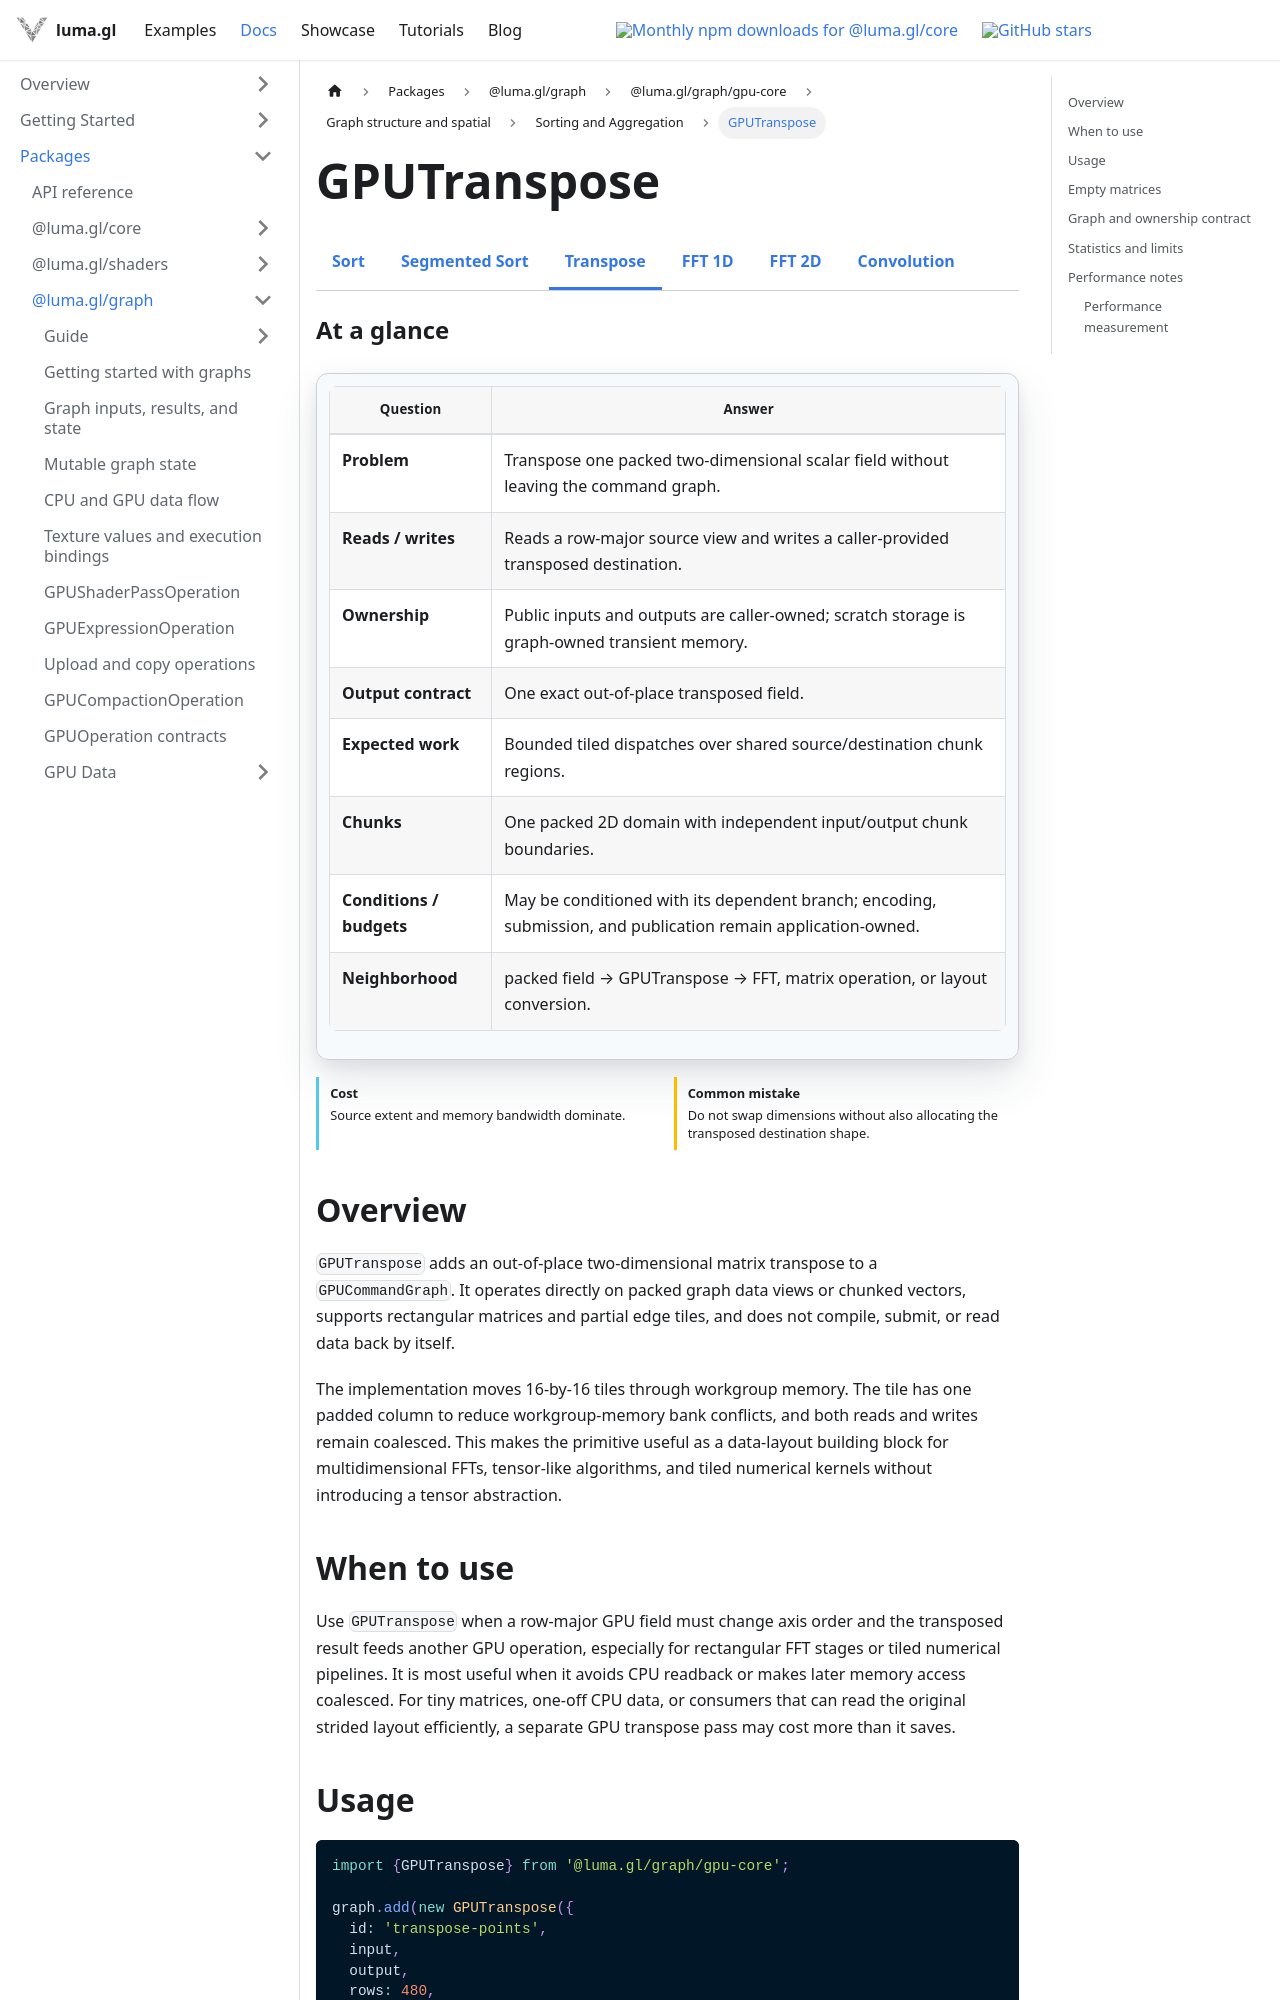

repository: visgl/luma.gl · page: next/docs/api-reference/experimental/gpu-core/gpu-transpose.html · generator: docusaurus

import {GPUCoreDocsTabs} from '@site/src/components/docs/gpu-core-docs-tabs';
import {GPUOperationContract} from '@site/src/components/docs/gpu-operation-contract';

# GPUTranspose

<GPUCoreDocsTabs active="transpose" />

<GPUOperationContract operation="gpu-transpose" />

## Overview

`GPUTranspose` adds an out-of-place two-dimensional matrix transpose to a `GPUCommandGraph`.
It operates directly on packed graph data views or chunked vectors, supports rectangular matrices and partial edge
tiles, and does not compile, submit, or read data back by itself.

The implementation moves 16-by-16 tiles through workgroup memory. The tile has one padded column
to reduce workgroup-memory bank conflicts, and both reads and writes remain coalesced. This makes
the primitive useful as a data-layout building block for multidimensional FFTs, tensor-like
algorithms, and tiled numerical kernels without introducing a tensor abstraction.

## When to use

Use `GPUTranspose` when a row-major GPU field must change axis order and the transposed result feeds
another GPU operation, especially for rectangular FFT stages or tiled numerical pipelines. It is
most useful when it avoids CPU readback or makes later memory access coalesced. For tiny matrices,
one-off CPU data, or consumers that can read the original strided layout efficiently, a separate
GPU transpose pass may cost more than it saves.

## Usage

```ts
import {GPUTranspose} from '@luma.gl/graph/gpu-core';

graph.add(new GPUTranspose({
  id: 'transpose-points',
  input,
  output,
  rows: 480,
  columns: 640
}));
```

`input` and `output` accept packed, four-byte-aligned `GraphDataView` or `GraphVectorView` values
with the same scalar format. Supported formats are `float32`, `sint32`, and `uint32`. Each operand
must contain at least `rows * columns` elements. Source and destination chunks must use separate
graph buffers, and output chunks must not overlap one another.

The input uses row-major indexing `input[row * columns + column]`. The output has shape
`columns` by `rows` and uses `output[column * rows + row]`.

Chunk boundaries may differ and may split either matrix rows or tiles. They describe storage for
one logical matrix. Extra input/output capacity is untouched. Every encoding overwrites the matrix
prefix using the current inputs; raw 32-bit transfers preserve signed zeros, NaN payloads, and
integer values exactly.
